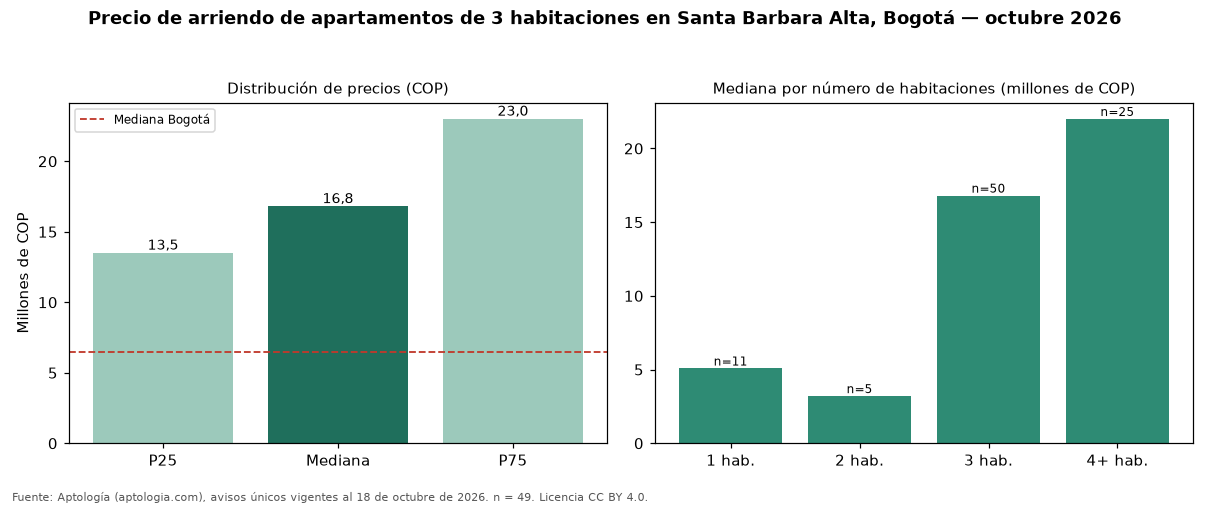

The table this chart was drawn from, first rows:
seccion, metrica, valor_cop, n
precio, p25, 13500000, 49
precio, mediana, 16800000, 49
precio, p75, 23000000, 49
cop_por_m2, p25, 50000, 49
cop_por_m2, mediana, 57078, 49
cop_por_m2, p75, 68702, 49
area, area_mediana_m2, 305.0, 49
habitaciones, 1, 5074000, 11
habitaciones, 2, 3200000, 5
habitaciones, 3, 16800000, 50
habitaciones, 4+, 22000000, 25
administracion, mediana, 2843000, 40
estrato, moda, 6, 
parqueadero, porcentaje_con_parqueadero, 100.0, 49
ciudad, mediana_ciudad, 6500000, 4860
ciudad, mediana_cop_por_m2_ciudad, 46296, 4860
